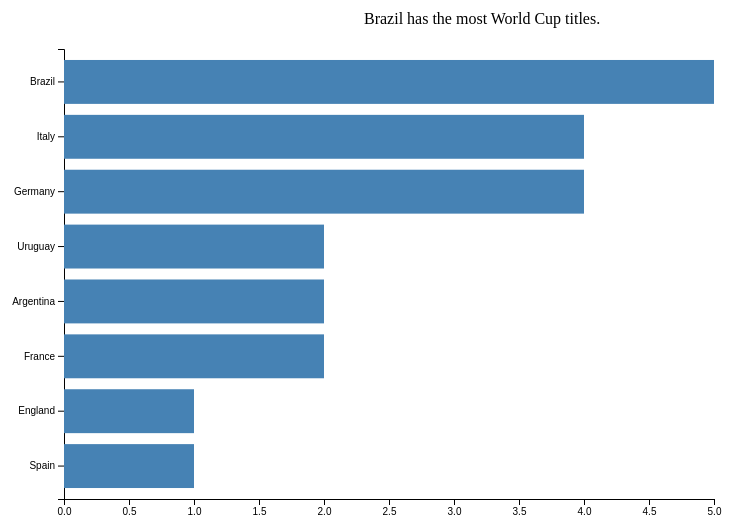
D3 v7 page, settled after 360 driven frames (6 s of simulated time); the page loaded 1 data file(s).


// ── script.js
let scene = 1;
let selectedCountry = "";
const svg = d3.select("svg");

let data;

d3.csv("fifa.csv").then(function(csv) {

    data = csv;

    data.forEach(function(d) {
        if (d.Winner == "Germany FR") {
            d.Winner = "Germany";
        }
    });

    drawScene();

});

d3.select("#next").on("click", function() {

    if (scene < 3) {
        scene++;
        drawScene();
    }

});

d3.select("#prev").on("click", function() {

    if (scene > 1) {
        scene--;
        drawScene();
    }

});

function drawScene() {

    svg.selectAll("*").remove();

    if (scene == 1) {
        scene1();
    }
    else if (scene == 2) {
        scene2();
    }
    else {
        scene3();
    }

}


function scene1(){

    d3.select("#country").style("display","none");

    d3.select("#message")
        .text("Scene 1: Which countries have won the most World Cups?");

    let wins={};

    data.forEach(function(d){

        if(wins[d.Winner]==null){
            wins[d.Winner]=1;
        }else{
            wins[d.Winner]++;
        }

    });

    let chart=[];

    for(let c in wins){

        chart.push({
            country:c,
            wins:wins[c]
        });

    }

    chart.sort(function(a,b){

        return b.wins-a.wins;

    });

    let x=d3.scaleLinear()
        .domain([0,5])
        .range([150,800]);

    let y=d3.scaleBand()
        .domain(chart.map(d=>d.country))
        .range([50,500])
        .padding(.2);

    svg.append("g")
        .attr("transform","translate(150,0)")
        .call(d3.axisLeft(y));

    svg.append("g")
        .attr("transform","translate(0,500)")
        .call(d3.axisBottom(x));

    svg.selectAll("rect")
        .data(chart)
        .enter()
        .append("rect")
        .attr("x",150)
        .attr("y",d=>y(d.country))
        .attr("width",d=>x(d.wins)-150)
        .attr("height",y.bandwidth())
        .attr("fill","steelblue");

    svg.append("text")
        .attr("x",450)
        .attr("y",25)
        .text("Brazil has the most World Cup titles.");
}

function scene2() {

    d3.select("#message")
        .text("Scene 2: The World Cup has grown over time.");

    let x = d3.scaleLinear()
        .domain([1930, 2018])
        .range([100, 800]);

    let y = d3.scaleLinear()
        .domain([0, 35])
        .range([500, 50]);

    svg.append("g")
        .attr("transform", "translate(0,500)")
        .call(d3.axisBottom(x).tickFormat(d3.format("d")));

    svg.append("g")
        .attr("transform", "translate(100,0)")
        .call(d3.axisLeft(y));

    let line = d3.line()
        .x(function(d) {
            return x(d.Year);
        })
        .y(function(d) {
            return y(d.QualifiedTeams);
        });

    svg.append("path")
        .datum(data)
        .attr("fill", "none")
        .attr("stroke", "steelblue")
        .attr("stroke-width", 2)
        .attr("d", line);

    svg.selectAll("circle")
        .data(data)
        .enter()
        .append("circle")
        .attr("cx", function(d) {
            return x(d.Year);
        })
        .attr("cy", function(d) {
            return y(d.QualifiedTeams);
        })
        .attr("r", 5)
        .attr("fill", "red");

    svg.append("text")
        .attr("x", 220)
        .attr("y", 25)
        .text("The tournament expanded from 13 teams to 32 teams.");

}


function scene3() {

    d3.select("#message")
        .text("Scene 3: Click a country to see when it won.");

    let wins = {};

    data.forEach(function(d) {

        if (wins[d.Winner] == null) {
            wins[d.Winner] = 1;
        }
        else {
            wins[d.Winner]++;
        }

    });

    let chart = [];

    for (let country in wins) {

        chart.push({
            country: country,
            wins: wins[country]
        });

    }

    chart.sort(function(a, b) {

        return b.wins - a.wins;

    });

    let x = d3.scaleLinear()
        .domain([0, 5])
        .range([150, 800]);

    let y = d3.scaleBand()
        .domain(chart.map(function(d) {
            return d.country;
        }))
        .range([50, 500])
        .padding(0.2);

    svg.append("g")
        .attr("transform", "translate(150,0)")
        .call(d3.axisLeft(y));

    svg.append("g")
        .attr("transform", "translate(0,500)")
        .call(d3.axisBottom(x));

    svg.selectAll("rect")
        .data(chart)
        .enter()
        .append("rect")
        .attr("x", 150)
        .attr("y", function(d) {
            return y(d.country);
        })
        .attr("width", function(d) {
            return x(d.wins) - 150;
        })
        .attr("height", y.bandwidth())
        .attr("fill", "steelblue")
        .on("click", function(event, d) {

            selectedCountry = d.country;

            drawScene();

        });

    svg.selectAll(".label")
        .data(chart)
        .enter()
        .append("text")
        .attr("x", function(d) {
            return x(d.wins) + 5;
        })
        .attr("y", function(d) {
            return y(d.country) + y.bandwidth() / 2 + 5;
        })
        .text(function(d) {
            return d.wins;
        });

    svg.append("text")
        .attr("x", 240)
        .attr("y", 25)
        .text("Click a bar to see the years that country won.");

    if (selectedCountry != "") {

        let years = [];

        data.forEach(function(d) {

            if (d.Winner == selectedCountry) {
                years.push(d.Year);
            }

        });

        svg.append("text")
            .attr("x", 150)
            .attr("y", 560)
            .text(selectedCountry + " won in: " + years.join(", "));

    }

}

### data: fifa.csv
Year, Country, Winner, Runners-Up, Third, Fourth, GoalsScored, QualifiedTeams, MatchesPlayed
1930, Uruguay, Uruguay, Argentina, USA, Yugoslavia, 70, 13, 18
1934, Italy, Italy, Czechoslovakia, Germany, Austria, 70, 16, 17
1938, France, Italy, Hungary, Brazil, Sweden, 84, 15, 18
1950, Brazil, Uruguay, Brazil, Sweden, Spain, 88, 13, 22
1954, Switzerland, Germany FR, Hungary, Austria, Uruguay, 140, 16, 26
1958, Sweden, Brazil, Sweden, France, Germany FR, 126, 16, 35
1962, Chile, Brazil, Czechoslovakia, Chile, Yugoslavia, 89, 16, 32
1966, England, England, Germany FR, Portugal, Soviet Union, 89, 16, 32
1970, Mexico, Brazil, Italy, Germany FR, Uruguay, 95, 16, 32
1974, Germany, Germany FR, Netherlands, Poland, Brazil, 97, 16, 38
1978, Argentina, Argentina, Netherlands, Brazil, Italy, 102, 16, 38
1982, Spain, Italy, Germany FR, Poland, France, 146, 24, 52
1986, Mexico, Argentina, Germany FR, France, Belgium, 132, 24, 52
1990, Italy, Germany FR, Argentina, Italy, England, 115, 24, 52
1994, USA, Brazil, Italy, Sweden, Bulgaria, 141, 24, 52
1998, France, France, Brazil, Croatia, Netherlands, 171, 32, 64
2002, Korea/Japan, Brazil, Germany, Turkey, Korea Republic, 161, 32, 64
2006, Germany, Italy, France, Germany, Portugal, 147, 32, 64
2010, South Africa, Spain, Netherlands, Germany, Uruguay, 145, 32, 64
2014, Brazil, Germany, Argentina, Netherlands, Brazil, 171, 32, 64
2018, Russia, France, Croatia, Belgium, England, 169, 32, 64